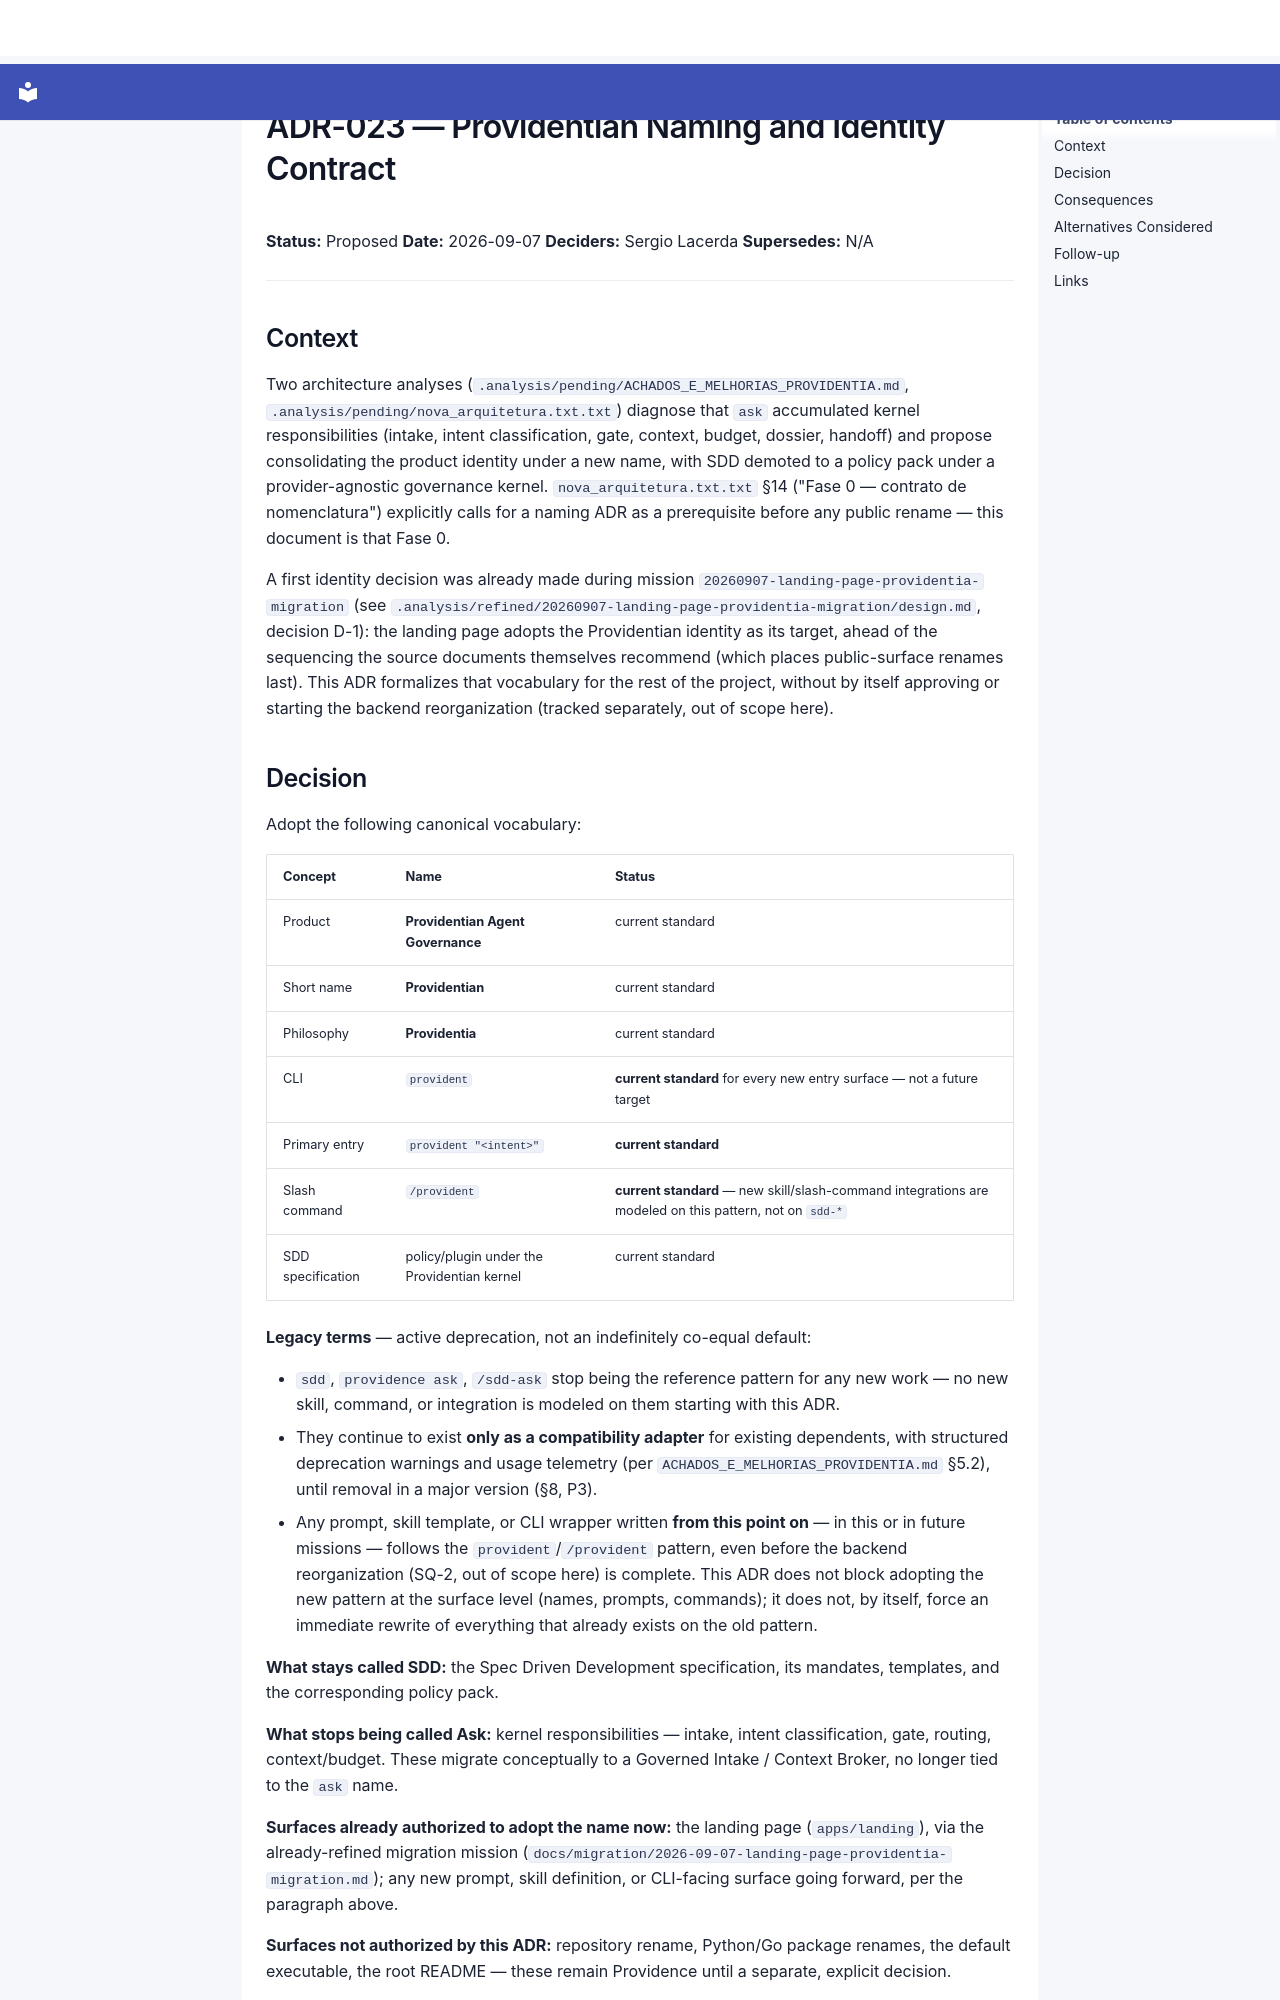

repository: SergioLacerda/providence · page: adr/ADR-023-providentian-naming-and-identity/index.html · generator: mkdocs

# ADR-023 — Providentian Naming and Identity Contract

**Status:** Proposed
**Date:** 2026-09-07
**Deciders:** Sergio Lacerda
**Supersedes:** N/A

---

## Context

Two architecture analyses (`.analysis/pending/ACHADOS_E_MELHORIAS_PROVIDENTIA.md`,
`.analysis/pending/nova_arquitetura.txt.txt`) diagnose that `ask` accumulated kernel
responsibilities (intake, intent classification, gate, context, budget, dossier, handoff)
and propose consolidating the product identity under a new name, with SDD demoted to a
policy pack under a provider-agnostic governance kernel. `nova_arquitetura.txt.txt` §14
("Fase 0 — contrato de nomenclatura") explicitly calls for a naming ADR as a prerequisite
before any public rename — this document is that Fase 0.

A first identity decision was already made during mission
`20260907-landing-page-providentia-migration` (see
`.analysis/refined/20260907-landing-page-providentia-migration/design.md`, decision D-1):
the landing page adopts the Providentian identity as its target, ahead of the sequencing
the source documents themselves recommend (which places public-surface renames last). This
ADR formalizes that vocabulary for the rest of the project, without by itself approving or
starting the backend reorganization (tracked separately, out of scope here).

## Decision

Adopt the following canonical vocabulary:

| Concept | Name | Status |
|---|---|---|
| Product | **Providentian Agent Governance** | current standard |
| Short name | **Providentian** | current standard |
| Philosophy | **Providentia** | current standard |
| CLI | `provident` | **current standard** for every new entry surface — not a future target |
| Primary entry | `provident "<intent>"` | **current standard** |
| Slash command | `/provident` | **current standard** — new skill/slash-command integrations are modeled on this pattern, not on `sdd-*` |
| SDD specification | policy/plugin under the Providentian kernel | current standard |

**Legacy terms** — active deprecation, not an indefinitely co-equal default:

- `sdd`, `providence ask`, `/sdd-ask` stop being the reference pattern for any new work — no new
  skill, command, or integration is modeled on them starting with this ADR.
- They continue to exist **only as a compatibility adapter** for existing dependents, with
  structured deprecation warnings and usage telemetry (per
  `ACHADOS_E_MELHORIAS_PROVIDENTIA.md` §5.2), until removal in a major version (§8, P3).
- Any prompt, skill template, or CLI wrapper written **from this point on** — in this or in
  future missions — follows the `provident`/`/provident` pattern, even before the backend
  reorganization (SQ-2, out of scope here) is complete. This ADR does not block adopting the
  new pattern at the surface level (names, prompts, commands); it does not, by itself, force
  an immediate rewrite of everything that already exists on the old pattern.

**What stays called SDD:** the Spec Driven Development specification, its mandates,
templates, and the corresponding policy pack.

**What stops being called Ask:** kernel responsibilities — intake, intent classification,
gate, routing, context/budget. These migrate conceptually to a Governed Intake / Context
Broker, no longer tied to the `ask` name.

**Surfaces already authorized to adopt the name now:** the landing page (`apps/landing`),
via the already-refined migration mission
(`docs/migration/2026-09-07-landing-page-providentia-migration.md`); any new prompt,
skill definition, or CLI-facing surface going forward, per the paragraph above.

**Surfaces not authorized by this ADR:** repository rename, Python/Go package renames, the
default executable, the root README — these remain Providence until a separate, explicit
decision.
